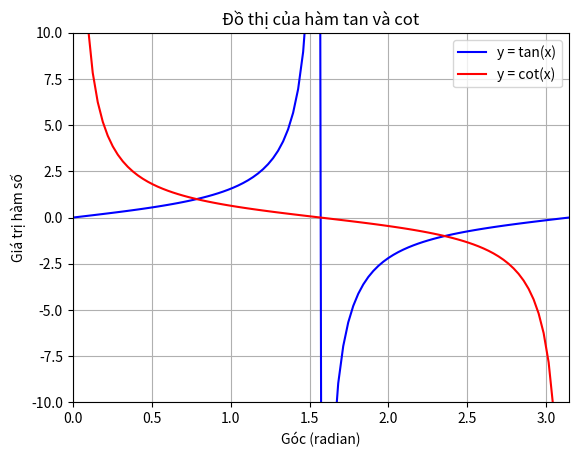

Generate this figure with matplotlib:
import numpy as np
import matplotlib.pyplot as plt

#Tạo dữ liệu
x = np.linspace(0, np.pi,100)
y_tan = np.tan(x)
y_cot = 1/np.tan(x)

#vẽ đồ thị
plt.plot(x,y_tan,label = 'y = tan(x)',color = 'blue')
plt.plot(x,y_cot,label = 'y = cot(x)',color = 'red')
plt.title("Đồ thị của hàm tan và cot")

#Thiết lập trục
plt.xlim(0,np.pi)
plt.ylim(-10,10)

#Đặt tiêu đề và nhãn 
plt.xlabel("Góc (radian)")
plt.ylabel("Giá trị hàm số")

#Hiện thị chú thích
plt.legend()

#Hiện thị đồ thị 
plt.grid(True)
plt.show()
